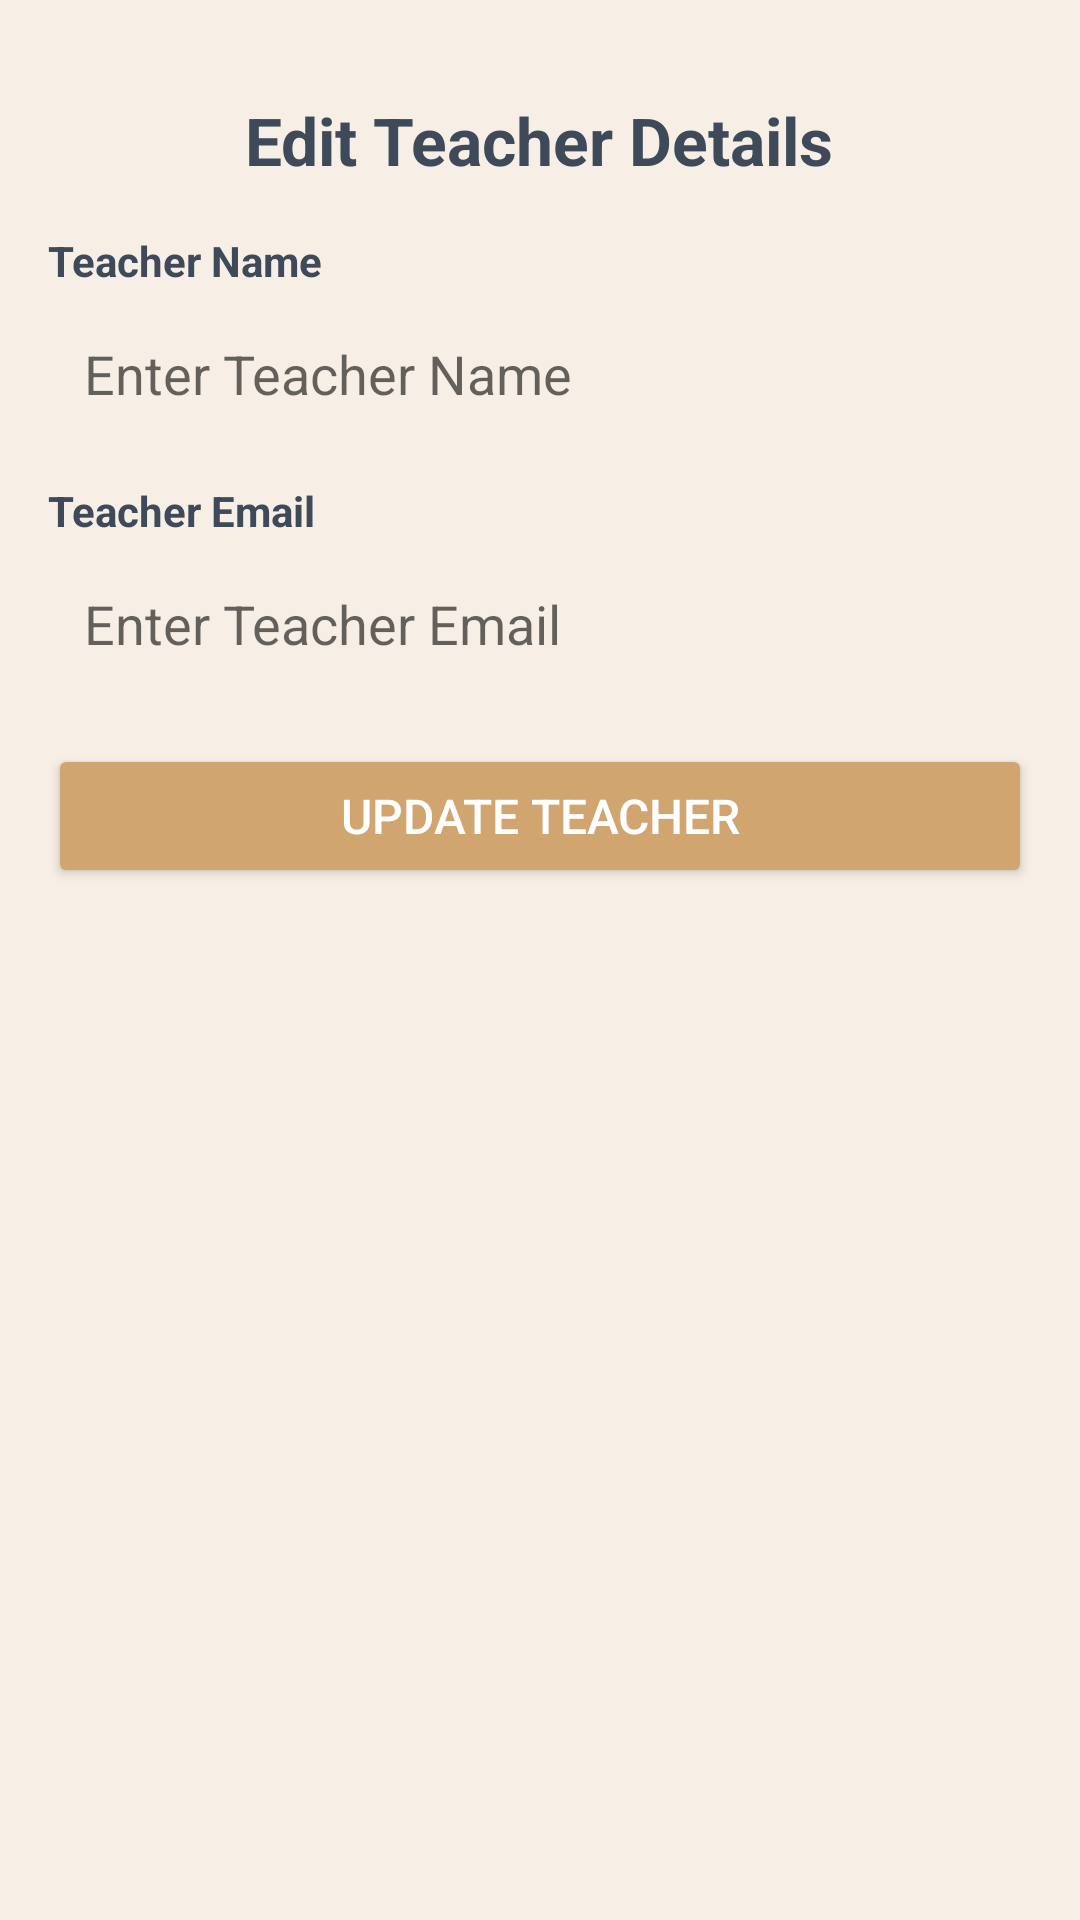

Layout XML and referenced resources for this Android screen:
<!-- AndroidManifest.xml: application theme Theme.AppCompat.Light.NoActionBar -->
<!-- res/layout/activity_edit_teacher.xml -->
<?xml version="1.0" encoding="utf-8"?>
<ScrollView xmlns:android="http://schemas.android.com/apk/res/android"
    android:layout_width="match_parent"
    android:layout_height="match_parent"
    android:background="#F7EFE5"
    android:padding="16dp">

    <LinearLayout
        android:layout_width="match_parent"
        android:layout_height="wrap_content"
        android:orientation="vertical"
        android:gravity="center_horizontal">

        
        <ImageButton
            android:id="@+id/buttonBack"
            android:layout_width="wrap_content"
            android:layout_height="wrap_content"
            android:src="@drawable/ic_back"
        android:background="?attr/selectableItemBackgroundBorderless"
        android:contentDescription="Back"
        android:layout_gravity="start"
        android:layout_marginBottom="16dp" />

        
        <TextView
            android:layout_width="wrap_content"
            android:layout_height="wrap_content"
            android:text="Edit Teacher Details"
            android:textColor="#3E4A59"
            android:textSize="22sp"
            android:textStyle="bold"
            android:gravity="center"
            android:layout_marginBottom="16dp" />

        
        <TextView
            android:layout_width="match_parent"
            android:layout_height="wrap_content"
            android:text="Teacher Name"
            android:textColor="#3E4A59"
            android:textStyle="bold"
            android:textSize="14sp"
            android:layout_marginBottom="4dp" />
        <EditText
            android:id="@+id/editTextName"
            android:layout_width="match_parent"
            android:layout_height="wrap_content"
            android:hint="Enter Teacher Name"
            android:background="@drawable/rounded_edittext"
            android:padding="12dp"
            android:layout_marginBottom="12dp" />

        
        <TextView
            android:layout_width="match_parent"
            android:layout_height="wrap_content"
            android:text="Teacher Email"
            android:textColor="#3E4A59"
            android:textStyle="bold"
            android:textSize="14sp"
            android:layout_marginBottom="4dp" />
        <EditText
            android:id="@+id/editTextEmail"
            android:layout_width="match_parent"
            android:layout_height="wrap_content"
            android:hint="Enter Teacher Email"
            android:inputType="textEmailAddress"
            android:background="@drawable/rounded_edittext"
            android:padding="12dp"
            android:layout_marginBottom="16dp" />

        
        <Button
            android:id="@+id/buttonUpdateTeacher"
            android:layout_width="match_parent"
            android:layout_height="wrap_content"
            android:text="Update Teacher"
            android:backgroundTint="#D1A570"
            android:textColor="#FFFFFF"
            android:padding="12dp"
            android:textSize="16sp" />
    </LinearLayout>
</ScrollView>
<!-- resources referenced by this layout -->
<resources>

</resources>
